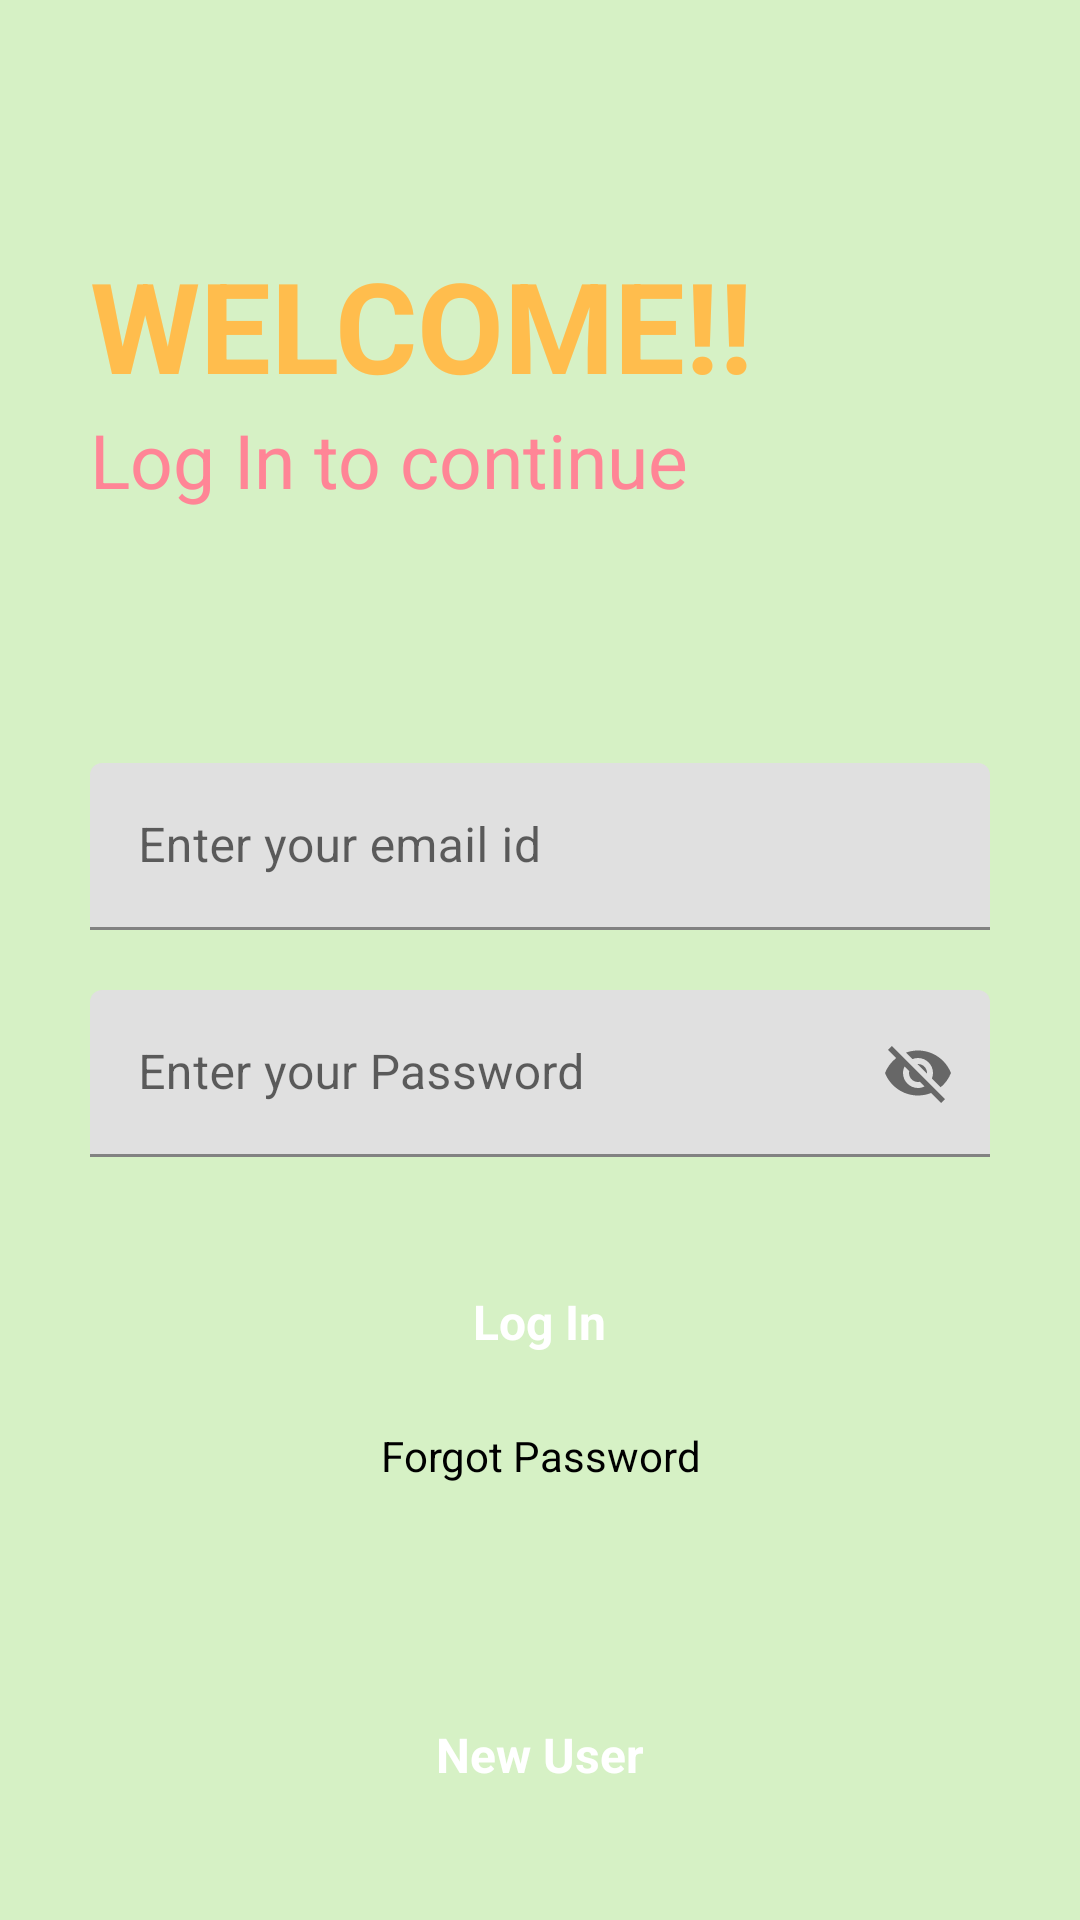

Reconstruct the res/layout file that produces this screen, plus the resources it refers to.
<!-- AndroidManifest.xml: application theme Theme.NotesandPassword -->
<!-- res/layout/activity_main.xml -->
<?xml version="1.0" encoding="utf-8"?>
<RelativeLayout xmlns:android="http://schemas.android.com/apk/res/android"
    xmlns:app="http://schemas.android.com/apk/res-auto"
    xmlns:tools="http://schemas.android.com/tools"
    android:layout_width="match_parent"
    android:layout_height="match_parent"
    android:background="#D6F1C5"
    tools:context=".MainActivity">

    <ProgressBar
        android:layout_width="wrap_content"
        android:layout_height="wrap_content"
        android:layout_below="@id/gotoforgotpassword"
        android:layout_centerHorizontal="true"
        android:visibility="invisible"
        android:id="@+id/progressbarofmain"
        android:layout_marginTop="10dp">

    </ProgressBar>

    <RelativeLayout
        android:id="@+id/centerline"
        android:layout_width="match_parent"
        android:layout_height="wrap_content"
        android:layout_centerInParent="true">

    </RelativeLayout>

    <LinearLayout

        android:layout_width="match_parent"
        android:layout_height="wrap_content"
        android:layout_marginLeft="30dp"
        android:layout_marginRight="30dp"
        android:layout_above="@id/centerline"
        android:layout_marginBottom="150dp"
        android:orientation="vertical">



        <TextView

            android:layout_width="match_parent"
            android:layout_height="wrap_content"
            android:text="WELCOME!!"
            android:textSize="42sp"
            android:textColor="#FFBD4D"
            android:textStyle="bold">

        </TextView>

        <TextView

            android:layout_width="match_parent"
            android:layout_height="wrap_content"
            android:text="Log In to continue"
            android:textSize="25sp"
            android:textColor="#FF8596">

        </TextView>


    </LinearLayout>

    <com.google.android.material.textfield.TextInputLayout

        android:layout_width="match_parent"
        android:layout_height="wrap_content"
        android:layout_above="@+id/centerline"
        android:layout_marginBottom="10dp"
        android:id="@+id/email"
        android:layout_marginLeft="30dp"
        android:layout_marginRight="30dp">

        <EditText

            android:layout_width="match_parent"
            android:layout_height="wrap_content"
            android:id="@+id/loginemail"
            android:hint="Enter your email id"
            android:inputType="textEmailAddress">

        </EditText>

    </com.google.android.material.textfield.TextInputLayout>

    <com.google.android.material.textfield.TextInputLayout

        android:layout_width="match_parent"
        android:layout_height="wrap_content"
        android:layout_below="@+id/centerline"
        android:layout_marginTop="10dp"
        android:id="@+id/password"
        android:layout_marginLeft="30dp"
        android:layout_marginRight="30dp"
        app:passwordToggleEnabled="true">

        <EditText

            android:layout_width="match_parent"
            android:layout_height="wrap_content"
            android:id="@+id/loginpassword"
            android:hint="Enter your Password">

        </EditText>

    </com.google.android.material.textfield.TextInputLayout>

    <RelativeLayout
        android:layout_width="match_parent"
        android:layout_height="50dp"
        android:layout_marginLeft="30dp"
        android:layout_marginRight="30dp"
        android:layout_marginTop="30dp"
        android:background="@drawable/button_design"
        android:layout_below="@id/password"
        android:id="@+id/login">

        <TextView
            android:layout_width="wrap_content"
            android:layout_height="wrap_content"
            android:textStyle="bold"
            android:layout_marginStart="8dp"
            android:textSize="16sp"
            android:text="Log In"
            android:layout_centerInParent="true"
            android:textColor="@color/white">

        </TextView>


    </RelativeLayout>

    <TextView

        android:layout_width="match_parent"
        android:layout_height="wrap_content"
        android:text="Forgot Password"
        android:layout_marginLeft="20dp"
        android:layout_marginRight="20dp"
        android:id="@+id/gotoforgotpassword"
        android:textColor="@color/black"
        android:layout_below="@id/login"
        android:layout_marginTop="10dp"
        android:textAlignment="center">

    </TextView>


    <RelativeLayout
        android:layout_width="match_parent"
        android:layout_height="50dp"
        android:layout_marginLeft="30dp"
        android:layout_marginRight="30dp"
        android:layout_marginBottom="30dp"
        android:background="@drawable/button_design"
        android:layout_alignParentBottom="true"
        android:id="@+id/gotosignup">

        <TextView
            android:layout_width="wrap_content"
            android:layout_height="wrap_content"
            android:textStyle="bold"
            android:layout_marginStart="8dp"
            android:textSize="16sp"
            android:text="New User"
            android:layout_centerInParent="true"
            android:textColor="@color/white">

        </TextView>


    </RelativeLayout>


</RelativeLayout>
<!-- resources referenced by this layout -->
<resources>
  <color name="black">#FF000000</color>
  <color name="white">#FFFFFFFF</color>
  <style name="Theme.NotesandPassword" parent="Theme.MaterialComponents.DayNight.DarkActionBar">
          
          <item name="colorPrimary">@color/purple_500</item>
          <item name="colorPrimaryVariant">@color/purple_700</item>
          <item name="colorOnPrimary">@color/white</item>
          
          <item name="colorSecondary">@color/teal_200</item>
          <item name="colorSecondaryVariant">@color/teal_700</item>
          <item name="colorOnSecondary">@color/black</item>
          
          <item name="android:statusBarColor">?attr/colorPrimaryVariant</item>
          
      </style>
  <color name="purple_500">#FF6200EE</color>
  <color name="purple_700">#FF3700B3</color>
  <color name="teal_200">#FF03DAC5</color>
  <color name="teal_700">#FF018786</color>
</resources>
